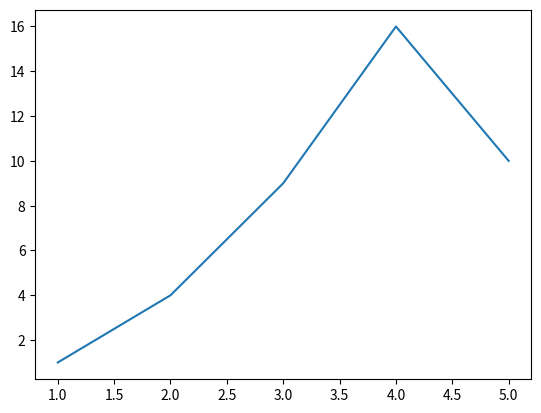

Recreate this plot in Python.
import matplotlib.pyplot as plt
x_points=[1,2,3,4,5]
y_points=[1,4,9,16,10]
plt.plot(x_points,y_points)
plt.show()